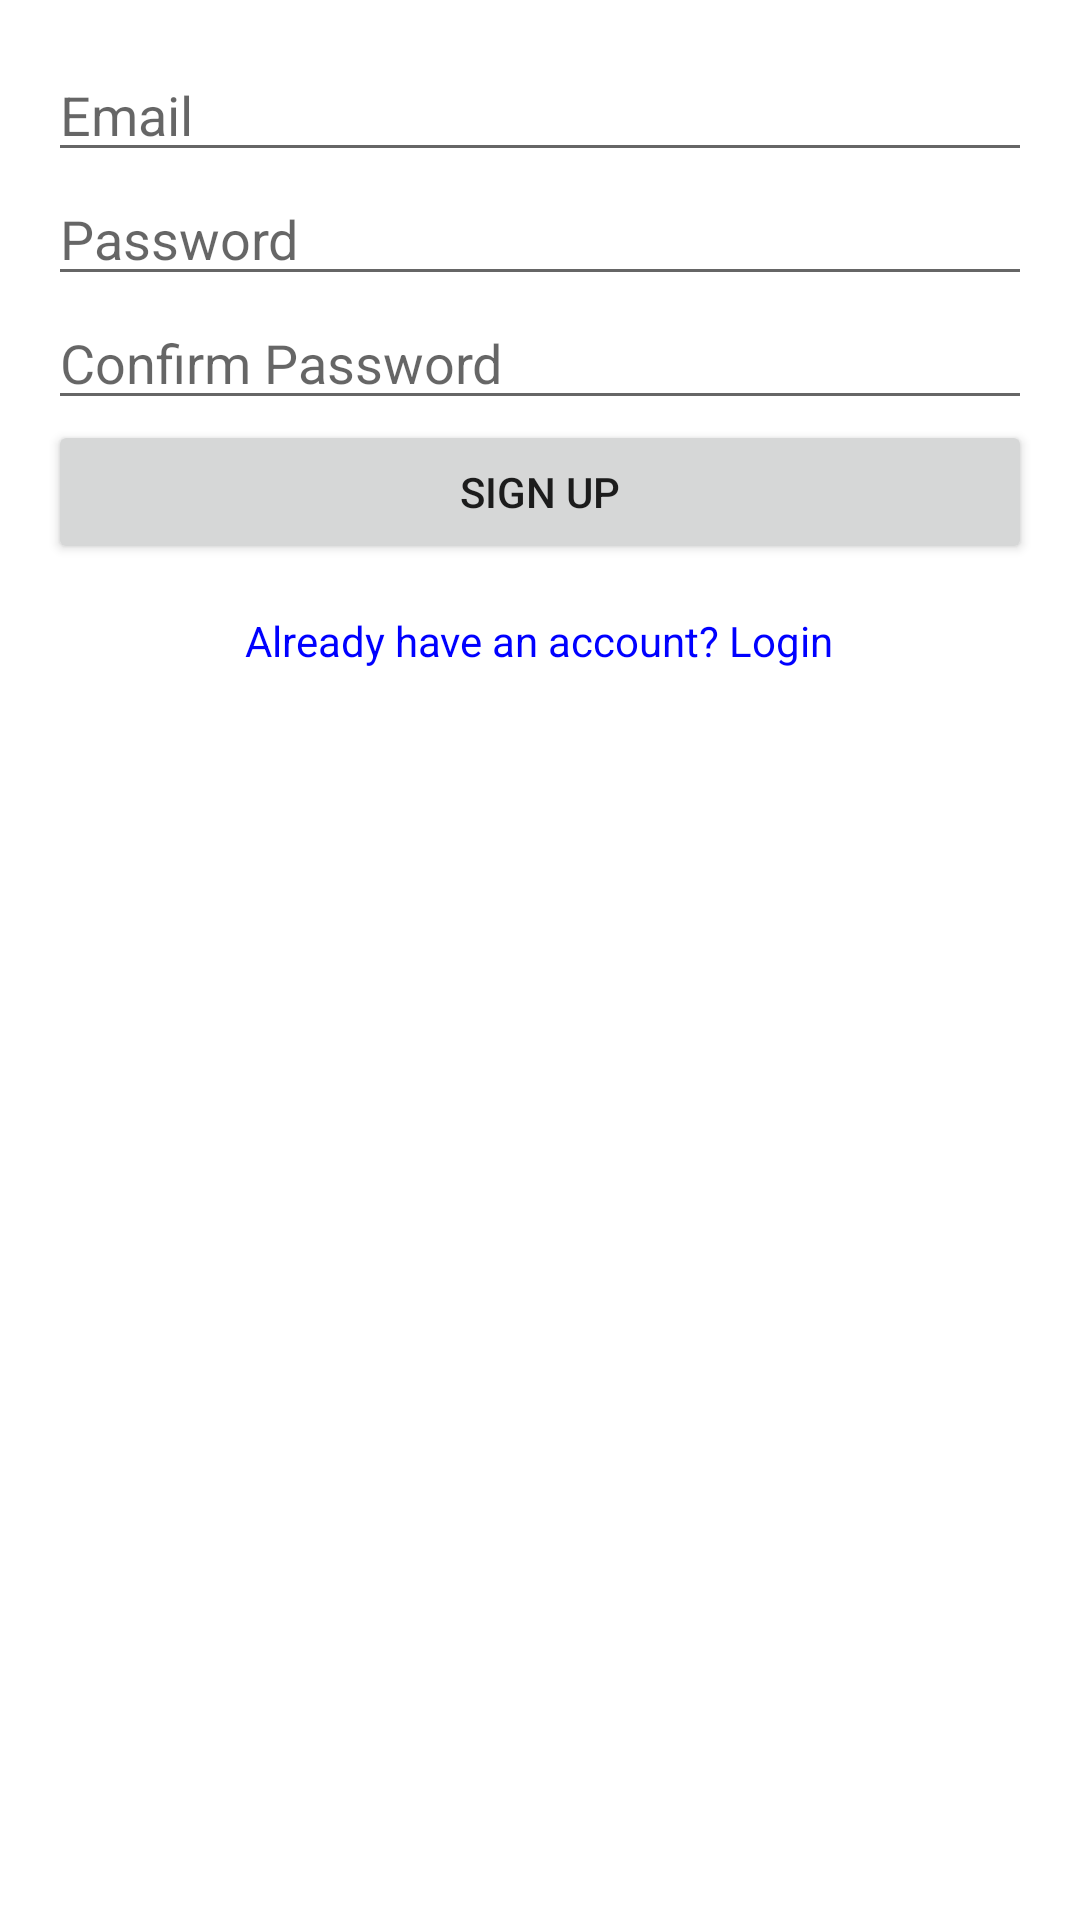

The Android layout XML behind this screen, and the referenced resources:
<!-- AndroidManifest.xml: application theme Theme.CasaControl -->
<!-- res/layout/activity_signup.xml -->
<LinearLayout
    xmlns:android="http://schemas.android.com/apk/res/android"
    android:layout_width="match_parent"
    android:layout_height="match_parent"
    android:orientation="vertical"
    android:padding="16dp">

    <EditText
        android:id="@+id/signupEmailField"
        android:layout_width="match_parent"
        android:layout_height="wrap_content"
        android:hint="Email"
        android:inputType="textEmailAddress" />

    <EditText
        android:id="@+id/signupPasswordField"
        android:layout_width="match_parent"
        android:layout_height="wrap_content"
        android:hint="Password"
        android:inputType="textPassword" />

    <EditText
        android:id="@+id/signupConfirmPasswordField"
        android:layout_width="match_parent"
        android:layout_height="wrap_content"
        android:hint="Confirm Password"
        android:inputType="textPassword" />

    <Button
        android:id="@+id/signupButton"
        android:layout_width="match_parent"
        android:layout_height="wrap_content"
        android:text="Sign Up" />

    <TextView
        android:id="@+id/loginRedirect"
        android:layout_width="wrap_content"
        android:layout_height="wrap_content"
        android:text="Already have an account? Login"
        android:textColor="#0000FF"
        android:layout_gravity="center"
        android:paddingTop="16dp" />
</LinearLayout>
<!-- resources referenced by this layout -->
<resources>
  <style name="Theme.CasaControl" parent="Theme.MaterialComponents.DayNight.DarkActionBar">
  
          
          <item name="colorPrimary">@color/purple_500</item>
          <item name="colorPrimaryVariant">@color/purple_700</item>
          <item name="colorOnPrimary">@color/white</item>
          
          <item name="colorSecondary">@color/teal_200</item>
          <item name="colorSecondaryVariant">@color/teal_700</item>
          <item name="colorOnSecondary">@color/black</item>
          
          <item name="android:statusBarColor">?attr/colorPrimaryVariant</item>
          
      </style>
  <color name="purple_500">#FF6200EE</color>
  <color name="purple_700">#FF3700B3</color>
  <color name="white">#FFFFFFFF</color>
  <color name="teal_200">#FF03DAC5</color>
  <color name="teal_700">#FF018786</color>
  <color name="black">#FF000000</color>
</resources>
